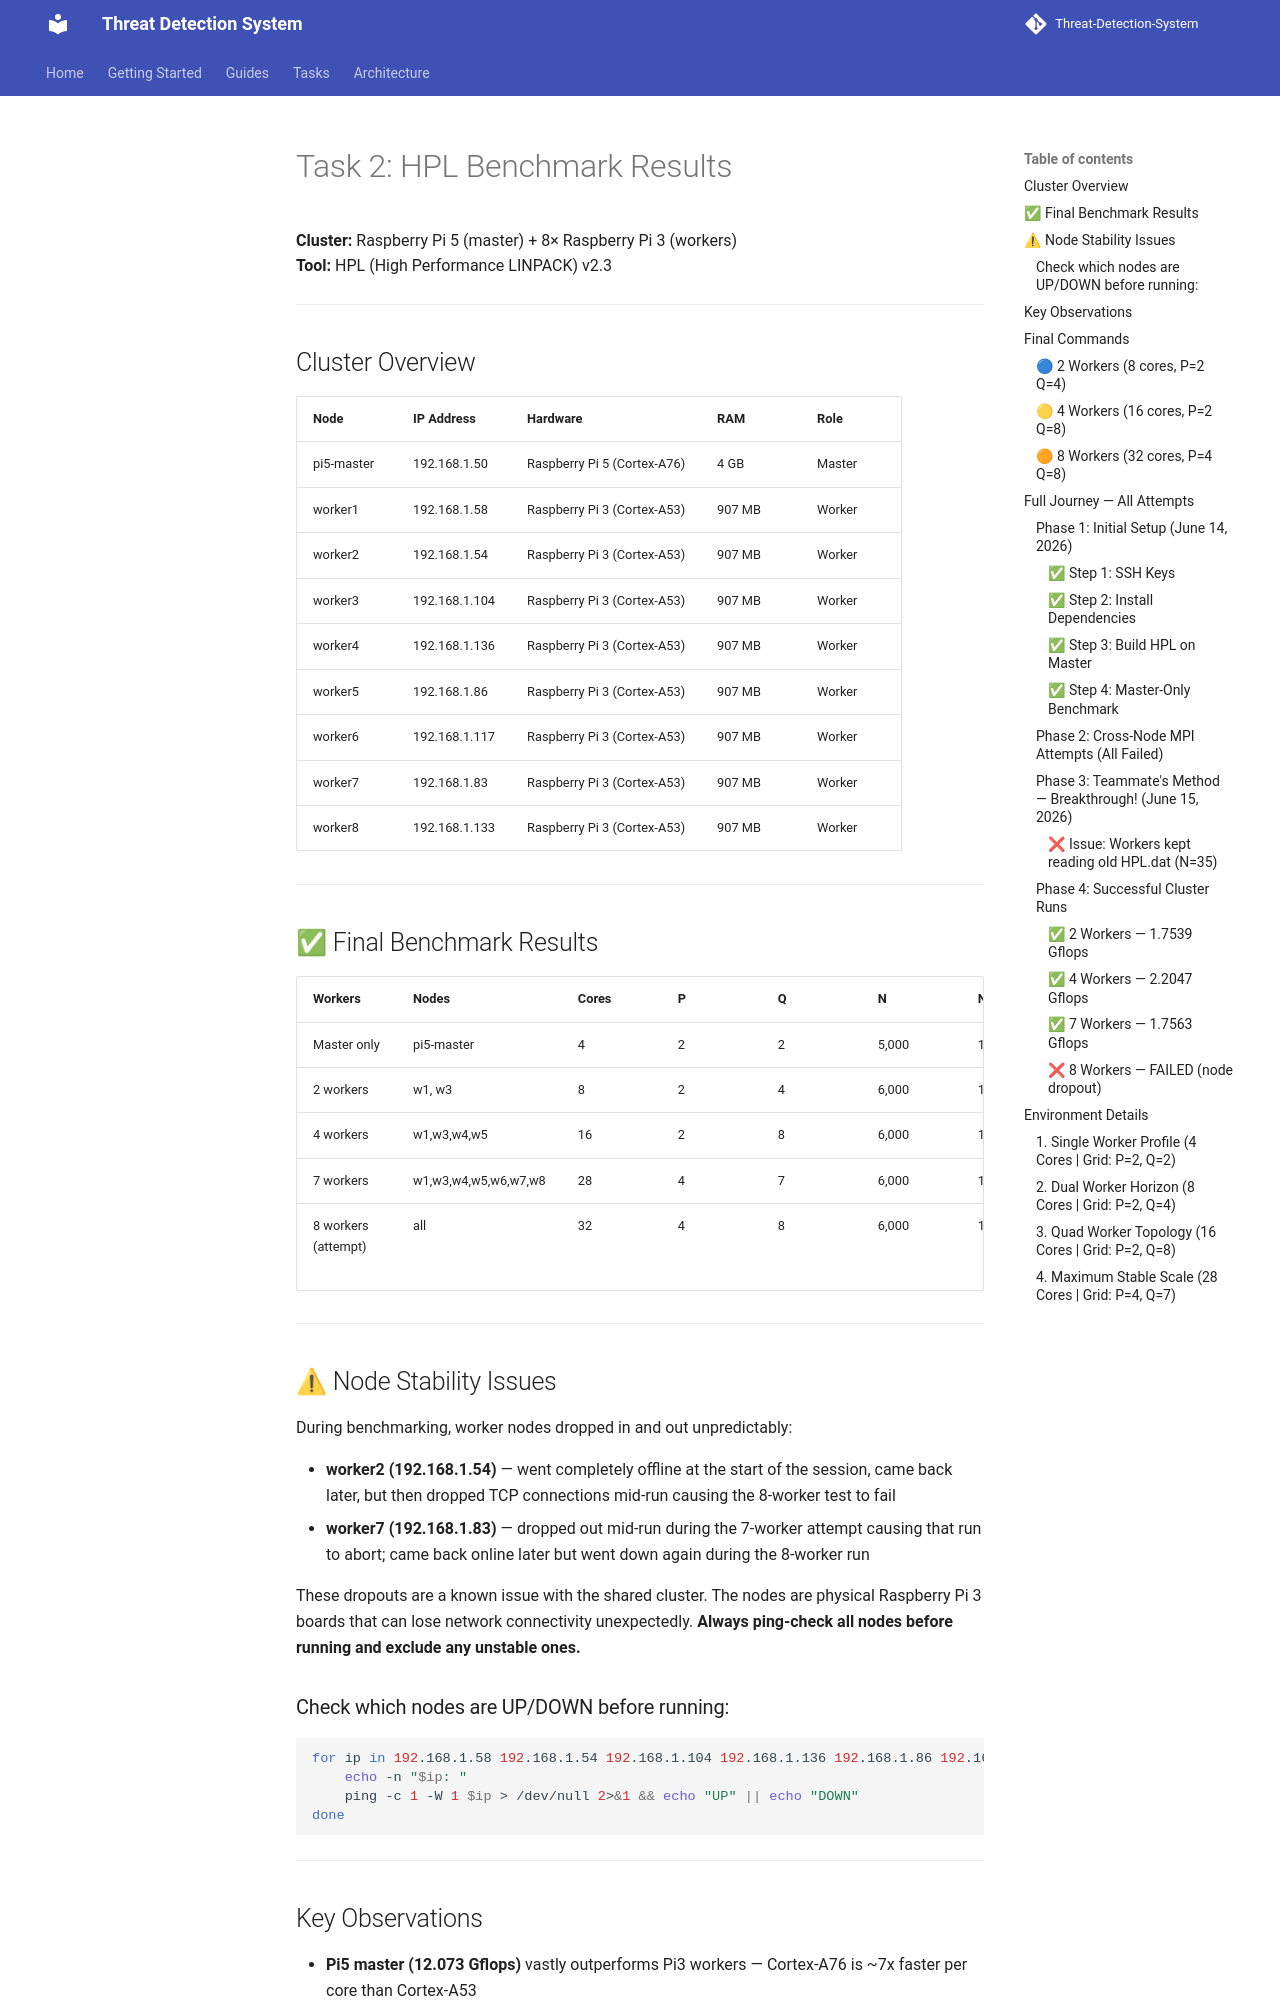

repository: Group-6-Cloud-Computing-SS2026/Threat-Detection-System · page: guides/performance_using_hpl/index.html · generator: mkdocs

# Task 2: HPL Benchmark Results
**Cluster:** Raspberry Pi 5 (master) + 8× Raspberry Pi 3 (workers)  
**Tool:** HPL (High Performance LINPACK) v2.3  

---

## Cluster Overview

| Node | IP Address | Hardware | RAM | Role |
|------|-----------|----------|-----|------|
| pi5-master | 192.168.1.50 | Raspberry Pi 5 (Cortex-A76) | 4 GB | Master |
| worker1 | 192.168.1.58 | Raspberry Pi 3 (Cortex-A53) | 907 MB | Worker |
| worker2 | 192.168.1.54 | Raspberry Pi 3 (Cortex-A53) | 907 MB | Worker |
| worker3 | 192.168.1.104 | Raspberry Pi 3 (Cortex-A53) | 907 MB | Worker |
| worker4 | 192.168.1.136 | Raspberry Pi 3 (Cortex-A53) | 907 MB | Worker |
| worker5 | 192.168.1.86 | Raspberry Pi 3 (Cortex-A53) | 907 MB | Worker |
| worker6 | 192.168.1.117 | Raspberry Pi 3 (Cortex-A53) | 907 MB | Worker |
| worker7 | 192.168.1.83 | Raspberry Pi 3 (Cortex-A53) | 907 MB | Worker |
| worker8 | 192.168.1.133 | Raspberry Pi 3 (Cortex-A53) | 907 MB | Worker |

---

## ✅ Final Benchmark Results

| Workers | Nodes | Cores | P | Q | N | NB | Time (s) | **Gflops** | Status |
|---------|-------|-------|---|---|---|----|----------|------------|--------|
| Master only | pi5-master | 4 | 2 | 2 | 5,000 | 128 | 6.91 | **12.073** | ✅ PASSED |
| 2 workers | w1, w3 | 8 | 2 | 4 | 6,000 | 128 | 82.13 | **1.7539** | ✅ PASSED |
| 4 workers | w1,w3,w4,w5 | 16 | 2 | 8 | 6,000 | 128 | 65.34 | **2.2047** | ✅ PASSED |
| 7 workers | w1,w3,w4,w5,w6,w7,w8 | 28 | 4 | 7 | 6,000 | 128 | 82.02 | **1.7563** | ✅ PASSED |
| 8 workers (attempt) | all | 32 | 4 | 8 | 6,000 | 128 | 77.43 | **1.8604** | ❌ FAILED (node dropout) |

---

## ⚠ Node Stability Issues

During benchmarking, worker nodes dropped in and out unpredictably:

- **worker2 (192.168.1.54)** — went completely offline at the start of the session, came back later, but then dropped TCP connections mid-run causing the 8-worker test to fail
- **worker7 (192.168.1.83)** — dropped out mid-run during the 7-worker attempt causing that run to abort; came back online later but went down again during the 8-worker run

These dropouts are a known issue with the shared cluster. The nodes are physical Raspberry Pi 3 boards that can lose network connectivity unexpectedly. **Always ping-check all nodes before running and exclude any unstable ones.**

### Check which nodes are UP/DOWN before running:
```bash
for ip in 192.168.1.58 192.168.1.54 192.168.1.104 192.168.1.136 192.168.1.86 192.168.1.117 192.168.1.83 192.168.1.133; do
    echo -n "$ip: "
    ping -c 1 -W 1 $ip > /dev/null 2>&1 && echo "UP" || echo "DOWN"
done
```

---
